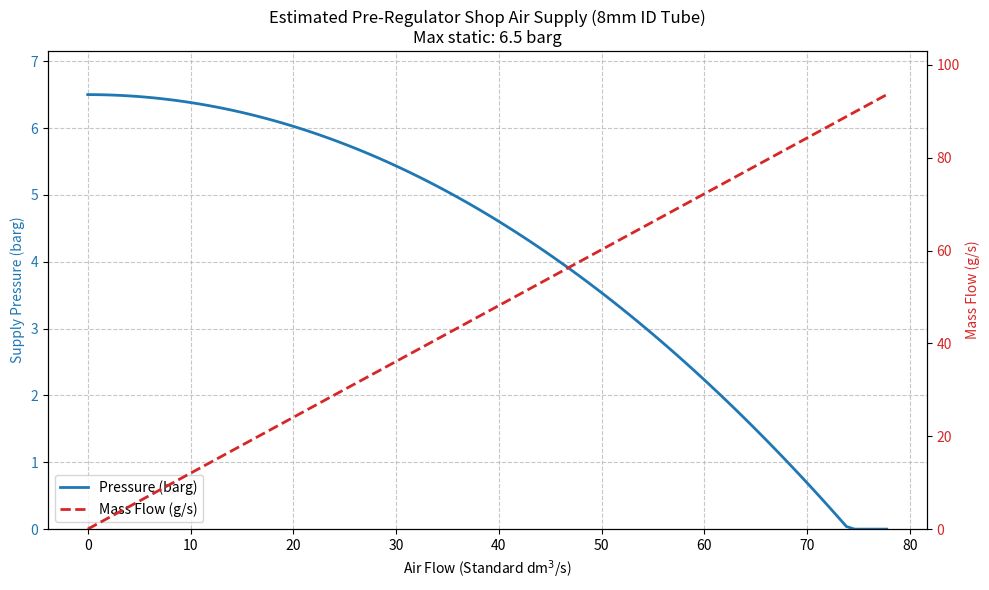

This chart was generated by the following Python code:
import numpy as np
import matplotlib.pyplot as plt

# Assumptions
p_max_barg = 6.5
p_atm_bar = 1.01325
gamma = 1.4
R = 287.05  # J/(kg.K)
T0 = 293.15  # 20 C in Kelvin
density_fad = 1.204  # kg/m^3 at 20 C, 1 atm

# 8mm ID tube
d_tube = 0.008 # m
A_tube = np.pi / 4 * d_tube**2

# We will plot from 0 to max choked flow
# Theoretical choked flow mass rate:
# m_dot = A * P0 * sqrt(gamma / (R*T0)) * (2/(gamma+1))**((gamma+1)/(2*(gamma-1)))
choked_term = np.sqrt(gamma / (R * T0)) * (2 / (gamma + 1)) ** ((gamma + 1) / (2 * (gamma - 1)))
m_dot_max_kg_s = A_tube * (p_max_barg + p_atm_bar) * 1e5 * choked_term
m_dot_max_g_s = m_dot_max_kg_s * 1000

# Convert to FAD volume flow
v_dot_max_fad_m3_s = m_dot_max_kg_s / density_fad
v_dot_max_fad_dm3_s = v_dot_max_fad_m3_s * 1000

print(f"Estimated Max Choked Mass Flow: {m_dot_max_g_s:.2f} g/s")
print(f"Estimated Max FAD Volume Flow: {v_dot_max_fad_dm3_s:.2f} dm^3/s")

# Let's create an array of volume flows (FAD dm^3/s)
v_dot_dm3_s = np.linspace(0, v_dot_max_fad_dm3_s * 1.05, 100)
m_dot_g_s = v_dot_dm3_s * density_fad  # linear relationship since it's FAD

# Estimate pressure drop. Assuming a simple quadratic head loss model where P drops to 0 barg at max flow
# P_supply(Q) = P_max - k * Q^2
# P_max - k * (v_dot_max_fad_dm3_s)^2 = 0 (assuming all pressure is lost to friction + dynamic pressure at max flow)
k_drop = p_max_barg / (v_dot_max_fad_dm3_s**2)

pressure_barg = p_max_barg - k_drop * (v_dot_dm3_s**2)
pressure_barg[pressure_barg < 0] = 0

fig, ax1 = plt.subplots(figsize=(10, 6))

color1 = 'tab:blue'
ax1.set_xlabel('Air Flow (Standard dm$^3$/s)')
ax1.set_ylabel('Supply Pressure (barg)', color=color1)
line1, = ax1.plot(v_dot_dm3_s, pressure_barg, color=color1, label='Pressure (barg)', linewidth=2)
ax1.tick_params(axis='y', labelcolor=color1)
ax1.set_ylim(0, p_max_barg * 1.1)
ax1.grid(True, linestyle='--', alpha=0.7)

ax2 = ax1.twinx()  # instantiate a second axes that shares the same x-axis
color2 = 'tab:red'
ax2.set_ylabel('Mass Flow (g/s)', color=color2)
line2, = ax2.plot(v_dot_dm3_s, m_dot_g_s, color=color2, linestyle='--', label='Mass Flow (g/s)', linewidth=2)
ax2.tick_params(axis='y', labelcolor=color2)
ax2.set_ylim(0, max(m_dot_g_s) * 1.1)

# Added title and legends
plt.title(f"Estimated Pre-Regulator Shop Air Supply (8mm ID Tube)\nMax static: {p_max_barg} barg")
fig.tight_layout()

# Legend
lines = [line1, line2]
labels = [l.get_label() for l in lines]
ax1.legend(lines, labels, loc='lower left')

plt.savefig("shop_air_estimate.png", dpi=300)
print("Plot saved as shop_air_estimate.png")
